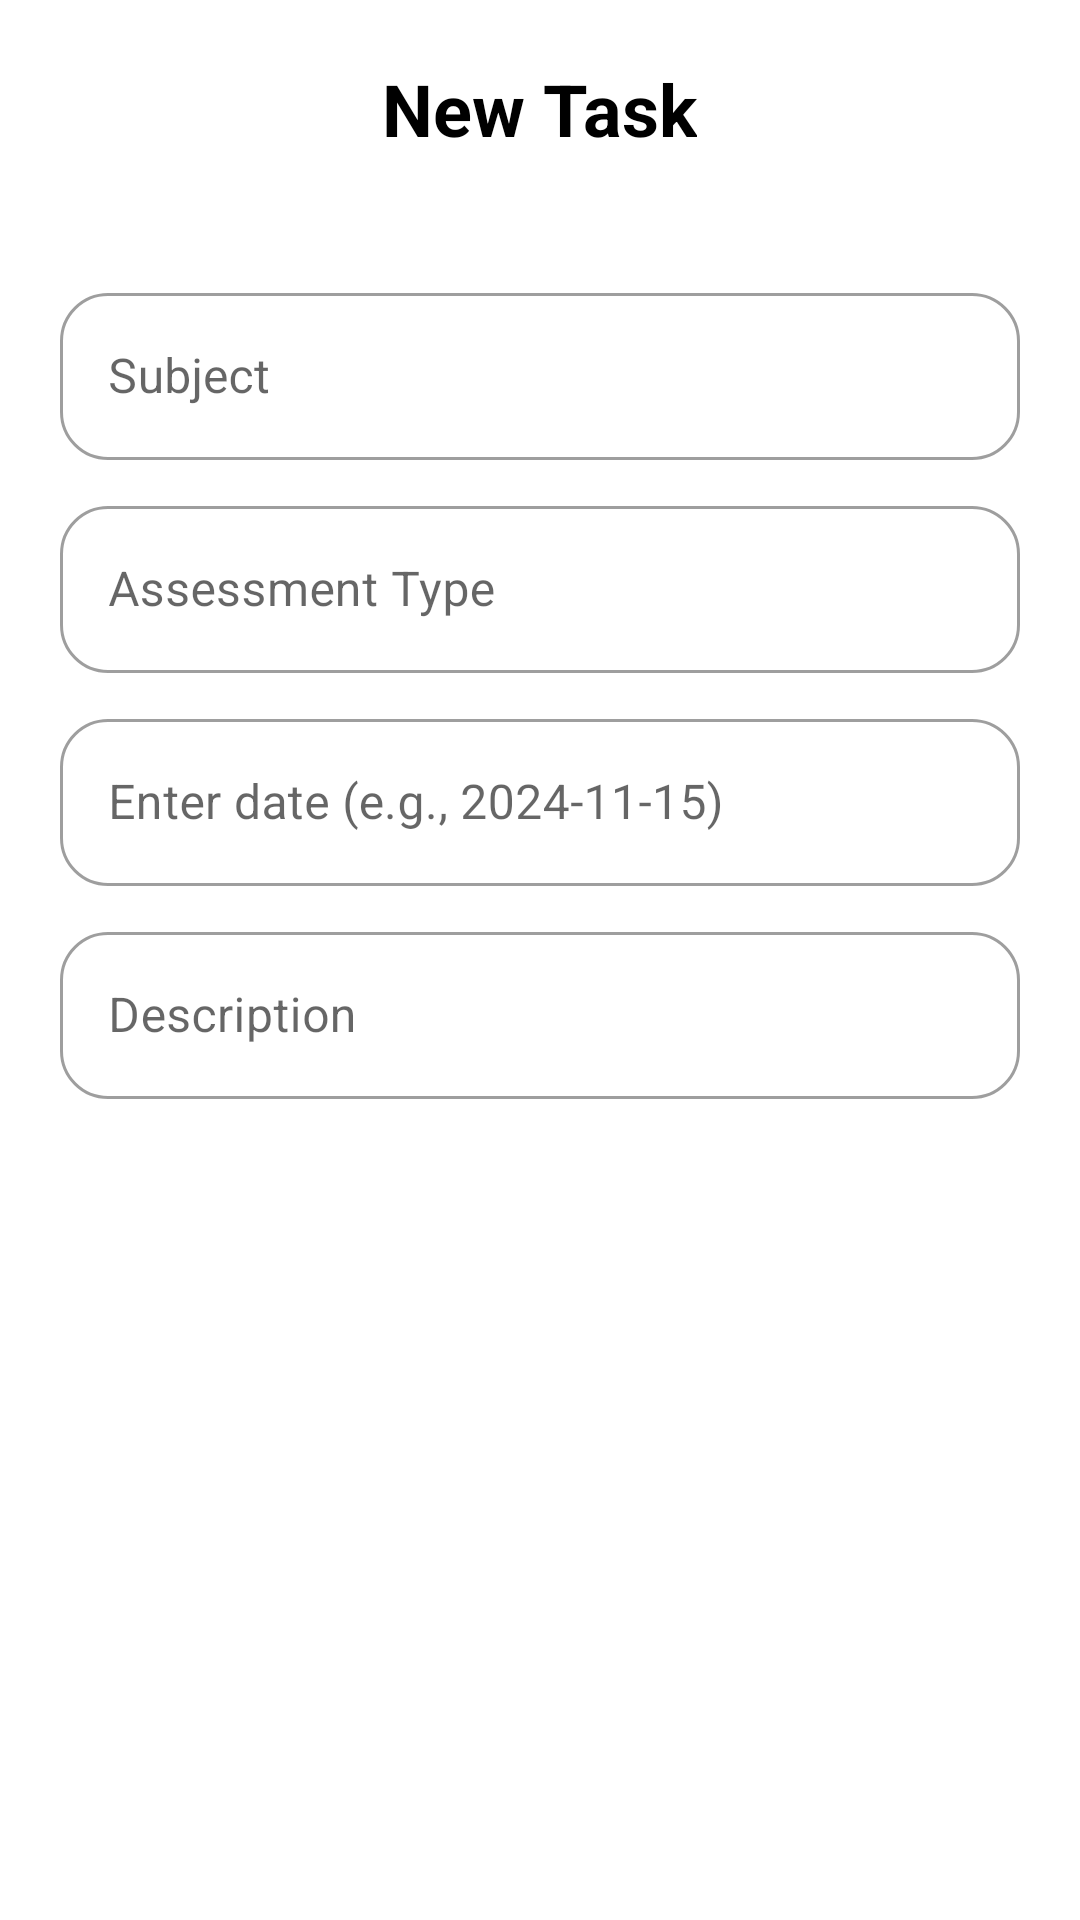

Produce the Android XML layout that renders to this screen, including the resource entries it uses.
<!-- AndroidManifest.xml: application theme AppTheme -->
<!-- res/layout/fragment_insert_task.xml -->
<?xml version="1.0" encoding="utf-8"?>
<ScrollView
    xmlns:android="http://schemas.android.com/apk/res/android"
    xmlns:app="http://schemas.android.com/apk/res-auto"
    android:layout_width="match_parent"
    android:layout_height="match_parent"
    android:padding="20dp"
    android:background="@color/white">

        <LinearLayout
            android:layout_width="match_parent"
            android:layout_height="wrap_content"
            android:orientation="vertical">

            
            <TextView
                android:id="@+id/newTaskHeading"
                android:layout_width="wrap_content"
                android:layout_height="wrap_content"
                android:text="New Task"
                android:textSize="24sp"
                android:textStyle="bold"
                android:textColor="@color/black"
                android:layout_marginBottom="20dp"
                android:layout_gravity="center_horizontal"/>

            
            <com.google.android.material.textfield.TextInputLayout
                android:id="@+id/subjectInputLayout"
                style="@style/Widget.MaterialComponents.TextInputLayout.OutlinedBox"
                android:layout_width="match_parent"
                android:layout_height="wrap_content"
                android:layout_marginTop="20dp"
                app:boxBackgroundColor="@android:color/transparent"
                app:boxCornerRadiusTopStart="16dp"
                app:boxCornerRadiusTopEnd="16dp"
                app:boxCornerRadiusBottomStart="16dp"
                app:boxCornerRadiusBottomEnd="16dp">

                <com.google.android.material.textfield.TextInputEditText
                    android:id="@+id/subjectInput"
                    android:layout_width="match_parent"
                    android:layout_height="wrap_content"
                    android:hint="Subject"
                    android:inputType="text"/>
            </com.google.android.material.textfield.TextInputLayout>

            
            <com.google.android.material.textfield.TextInputLayout
                android:id="@+id/assessmentTypeInputLayout"
                style="@style/Widget.MaterialComponents.TextInputLayout.OutlinedBox"
                android:layout_width="match_parent"
                android:layout_height="wrap_content"
                android:layout_marginTop="10dp"
                app:boxBackgroundColor="@android:color/transparent"
                app:boxCornerRadiusTopStart="16dp"
                app:boxCornerRadiusTopEnd="16dp"
                app:boxCornerRadiusBottomStart="16dp"
                app:boxCornerRadiusBottomEnd="16dp">

                <com.google.android.material.textfield.TextInputEditText
                    android:id="@+id/assessmentTypeInput"
                    android:layout_width="match_parent"
                    android:layout_height="wrap_content"
                    android:hint="Assessment Type"
                    android:inputType="text"/>
            </com.google.android.material.textfield.TextInputLayout>

            
            <com.google.android.material.textfield.TextInputLayout
                android:id="@+id/dueDateInputLayout"
                style="@style/Widget.MaterialComponents.TextInputLayout.OutlinedBox"
                android:layout_width="match_parent"
                android:layout_height="wrap_content"
                android:layout_marginTop="10dp"
                app:boxBackgroundColor="@android:color/transparent"
                app:boxCornerRadiusTopStart="16dp"
                app:boxCornerRadiusTopEnd="16dp"
                app:boxCornerRadiusBottomStart="16dp"
                app:boxCornerRadiusBottomEnd="16dp">

                <com.google.android.material.textfield.TextInputEditText
                    android:id="@+id/dueDateInput"
                    android:layout_width="match_parent"
                    android:layout_height="wrap_content"
                    android:hint="@string/enter_date"
                    android:inputType="date" />
            </com.google.android.material.textfield.TextInputLayout>


            
            <com.google.android.material.textfield.TextInputLayout
                android:id="@+id/descriptionInputLayout"
                style="@style/Widget.MaterialComponents.TextInputLayout.OutlinedBox"
                android:layout_width="match_parent"
                android:layout_height="wrap_content"
                android:layout_marginTop="10dp"
                app:boxBackgroundColor="@android:color/transparent"
                app:boxCornerRadiusTopStart="16dp"
                app:boxCornerRadiusTopEnd="16dp"
                app:boxCornerRadiusBottomStart="16dp"
                app:boxCornerRadiusBottomEnd="16dp">

                <com.google.android.material.textfield.TextInputEditText
                    android:id="@+id/descriptionInput"
                    android:layout_width="match_parent"
                    android:layout_height="wrap_content"
                    android:hint="Description"
                    android:inputType="text"/>
            </com.google.android.material.textfield.TextInputLayout>

            
            <Button
                android:id="@+id/submitTaskButton"
                android:layout_width="match_parent"
                android:layout_height="wrap_content"
                android:text="Save"
                android:layout_marginTop="20dp"
                android:backgroundTint="@color/blue"
                android:textColor="@color/white"
                android:background="@drawable/rounded_button_overlay"/>
        </LinearLayout>
    </ScrollView>
<!-- resources referenced by this layout -->
<resources>
  <color name="black">#000000</color>
  <color name="blue">#007AFF</color>
  <color name="white">#FFFFFF</color>
  <string name="enter_date">Enter date (e.g., 2024-11-15)</string>
  <style name="AppTheme" parent="Theme.MaterialComponents.Light.NoActionBar">
          <item name="colorPrimary">@color/black</item>
          <item name="colorOnPrimary">@color/white</item>
          <item name="android:textColor">@color/black</item>
      </style>
</resources>
